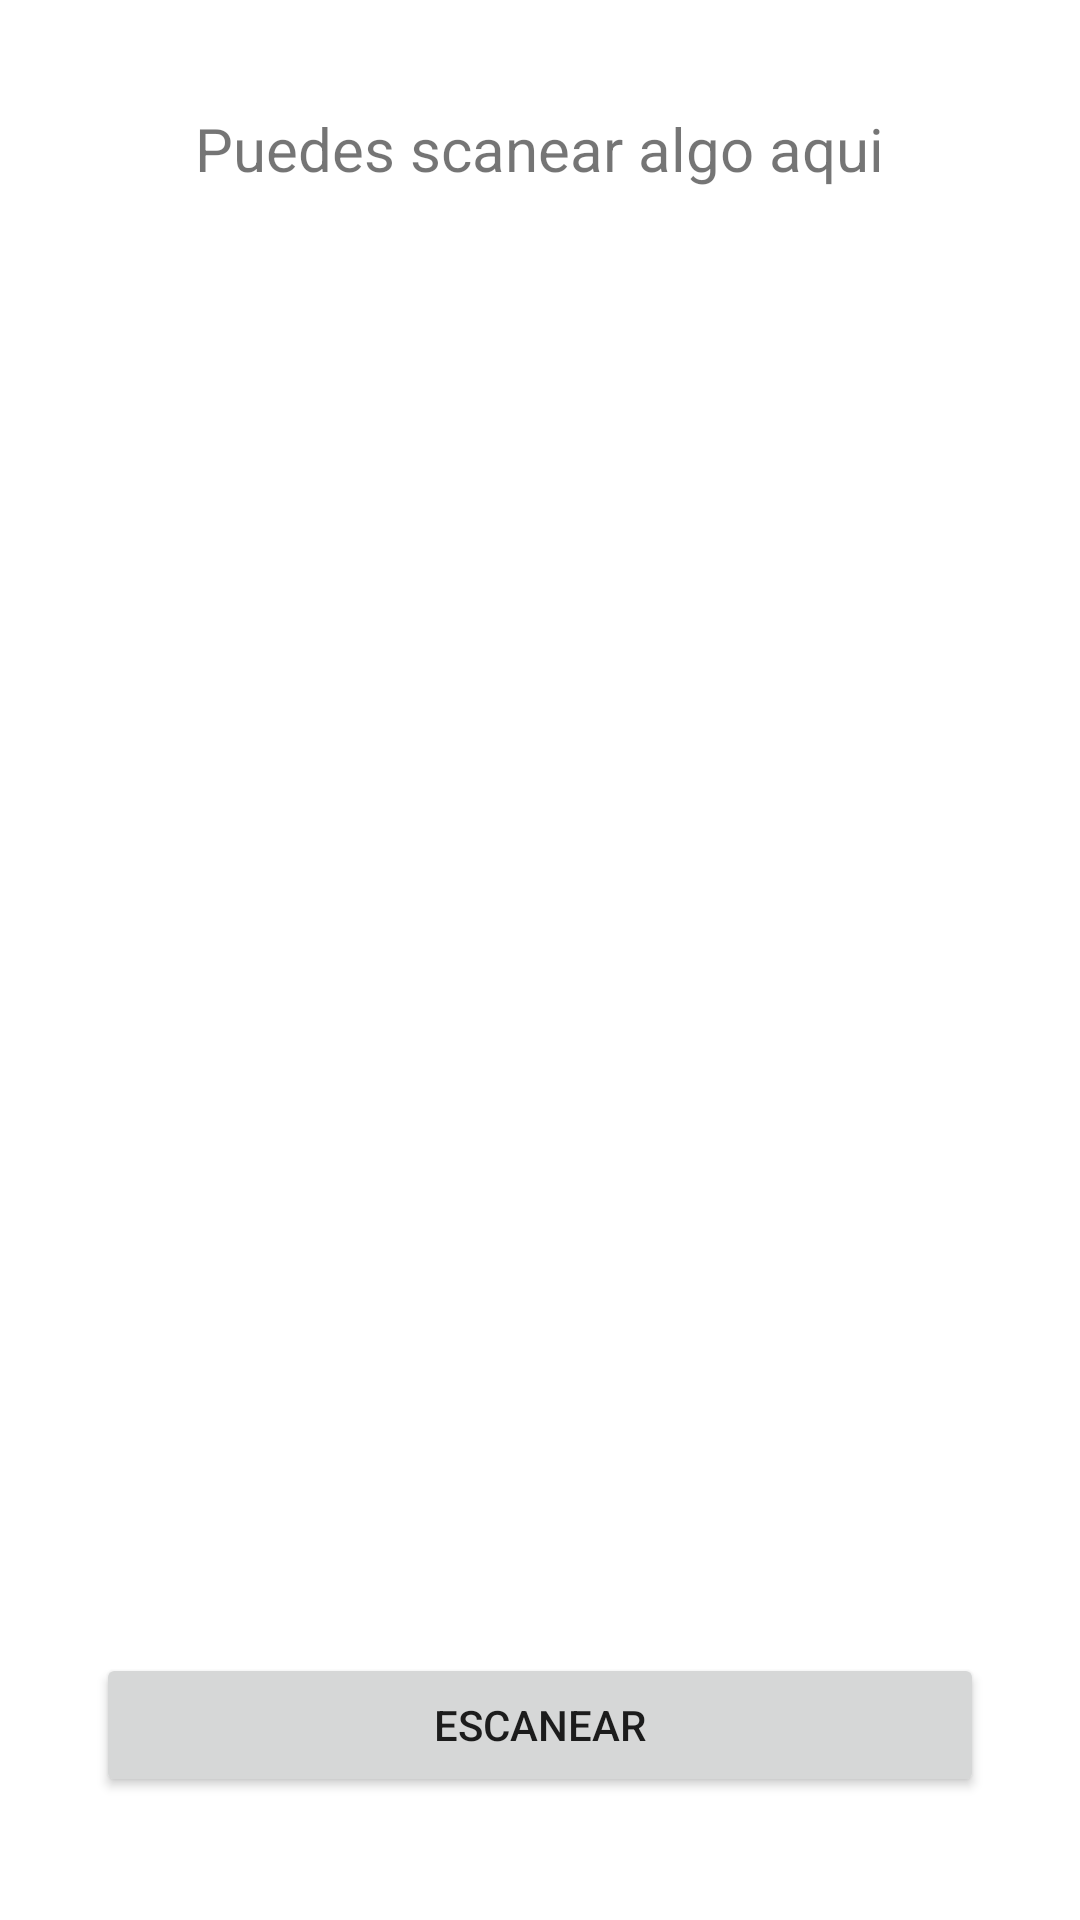

Produce the Android XML layout that renders to this screen, including the resource entries it uses.
<!-- AndroidManifest.xml: application theme Theme.SenaSoft2021 -->
<!-- res/layout/activity_scaneo.xml -->
<?xml version="1.0" encoding="utf-8"?>
<androidx.constraintlayout.widget.ConstraintLayout xmlns:android="http://schemas.android.com/apk/res/android"
    xmlns:app="http://schemas.android.com/apk/res-auto"
    xmlns:tools="http://schemas.android.com/tools"
    android:layout_width="match_parent"
    android:layout_height="match_parent"
    tools:context=".ui.login.admin.ScaneoActivity">

    <TextView
        android:textSize="20sp"
        android:text="@string/puedes_scanear_algo_aqui"
        android:id="@+id/id"
        android:layout_width="wrap_content"
        android:layout_height="wrap_content"
        android:layout_marginTop="36dp"
        app:layout_constraintEnd_toEndOf="parent"
        app:layout_constraintHorizontal_bias="0.498"
        app:layout_constraintStart_toStartOf="parent"
        app:layout_constraintTop_toTopOf="parent" />

    <ImageView
        android:id="@+id/imageView"
        android:layout_width="100dp"
        android:layout_height="100dp"
        android:layout_marginTop="108dp"
        app:layout_constraintEnd_toEndOf="parent"
        app:layout_constraintHorizontal_bias="0.498"
        app:layout_constraintStart_toStartOf="parent"
        app:layout_constraintTop_toBottomOf="@+id/id"
        app:srcCompat="@drawable/ic_scanner" />

    <Button
        android:id="@+id/idBtnScanear"
        android:layout_width="match_parent"
        android:layout_height="wrap_content"
        android:layout_marginStart="32dp"
        android:layout_marginTop="280dp"
        android:layout_marginEnd="32dp"
        android:text="eSCANEAR"
        app:layout_constraintEnd_toEndOf="parent"
        app:layout_constraintHorizontal_bias="1.0"
        app:layout_constraintStart_toStartOf="parent"
        app:layout_constraintTop_toBottomOf="@+id/imageView" />


</androidx.constraintlayout.widget.ConstraintLayout>
<!-- resources referenced by this layout -->
<resources>
  <string name="puedes_scanear_algo_aqui">Puedes scanear algo aqui</string>
  <style name="Theme.SenaSoft2021" parent="Theme.MaterialComponents.DayNight.DarkActionBar">
          
          <item name="colorPrimary">@color/primary_color</item>
          <item name="colorPrimaryVariant">@color/secondary_color</item>
          <item name="colorOnPrimary">@color/white</item>
          
          <item name="colorSecondary">@color/secondary_color</item>
          <item name="colorSecondaryVariant">@color/teal_700</item>
          <item name="colorOnSecondary">@color/black</item>
          
          <item name="android:statusBarColor" tools:targetApi="l">?attr/colorPrimary</item>
          
      </style>
  <color name="primary_color">#ec407a</color>
  <color name="secondary_color">#ff77a9</color>
  <color name="white">#FFFFFFFF</color>
  <color name="teal_700">#FF018786</color>
  <color name="black">#FF000000</color>
</resources>
